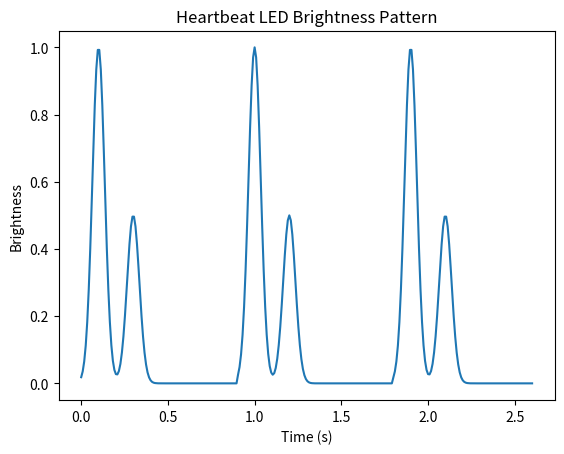

Generate this figure with matplotlib:
import numpy as np
import matplotlib.pyplot as plt

def heartbeat_brightness(t, A=1, T=.9, tau1=0.1, tau2=.3, sigma=0.05):
    t_mod = t % T  # Loop the function every T seconds
    return A * (np.exp(-((t_mod - tau1) ** 2) / sigma**2) +
                0.5 * np.exp(-((t_mod - tau2) ** 2) / sigma**2))

# Time axis for visualization
t_values = np.linspace(0, 2.6, 300)  # Simulating 3 seconds
brightness_values = [heartbeat_brightness(t) for t in t_values]

# Plot the heartbeat brightness pattern
plt.plot(t_values, brightness_values)
plt.xlabel("Time (s)")
plt.ylabel("Brightness")
plt.title("Heartbeat LED Brightness Pattern")
plt.show()